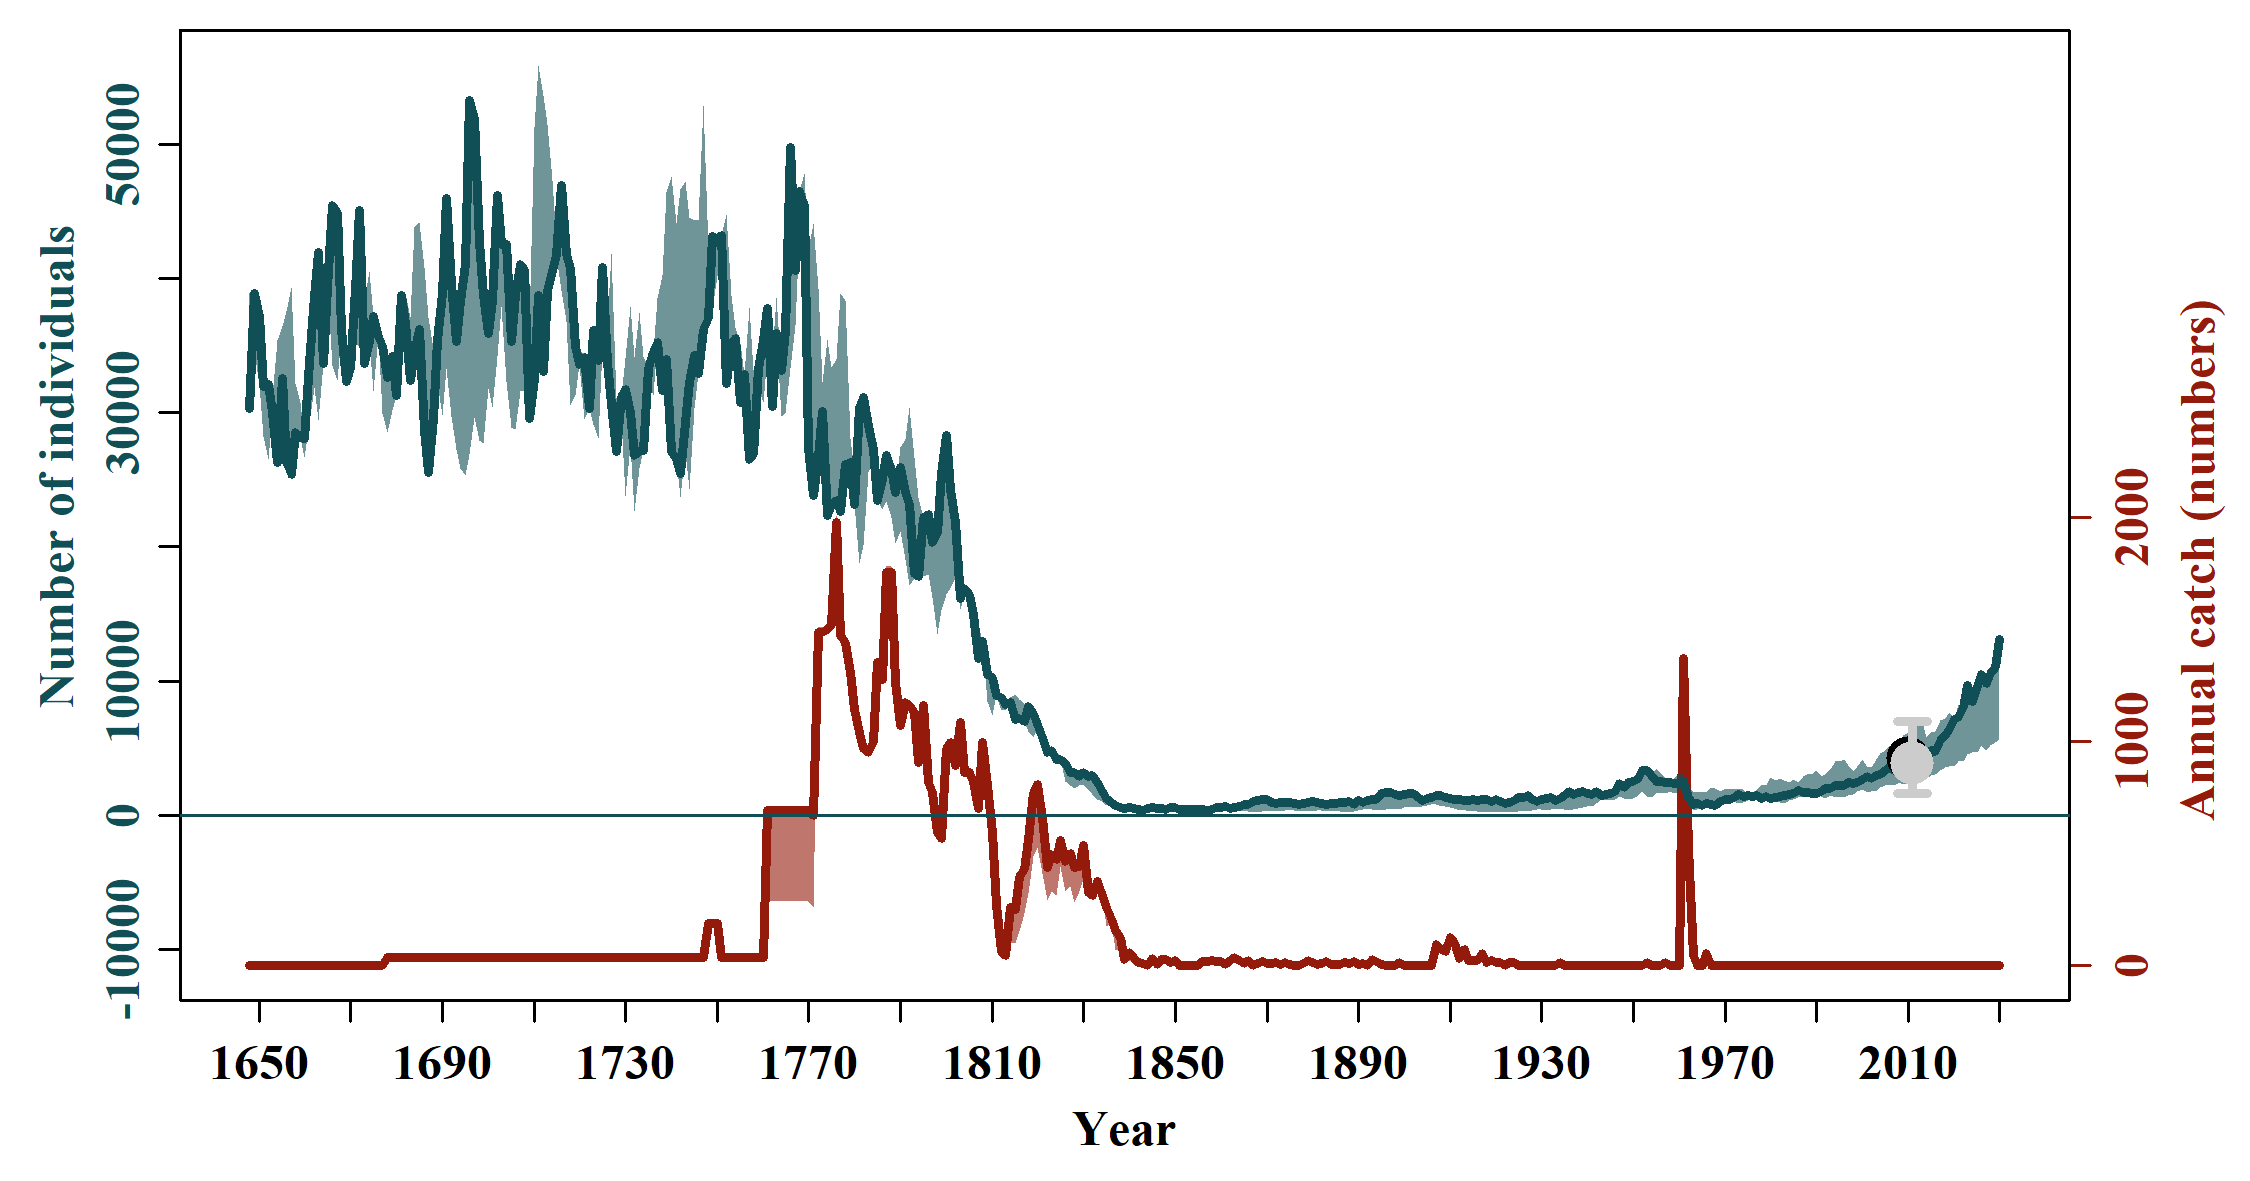

Data behind this chart, as committed beside it:
, N_1648, N_1649, N_1650, N_1651, N_1652, N_1653, N_1654, N_1655, N_1656, N_1657, N_1658, N_1659, N_1660, N_1661, N_1662, N_1663, N_1664, N_1665, N_1666, N_1667, N_1668, N_1669, N_1670
mean, 46459, 48232, 45428, 42033, 41698, 42462, 40334, 42312, 39453, 39088, 37923, 37467, 36282, 40711, 43921, 44847, 41686, 44738, 46228, 43914, 41661, 40293, 40662
median, 30292, 38882, 37162, 31975, 32085, 30043, 26313, 32557, 26322, 25438, 28517, 28141, 28101, 33721, 38640, 41974, 33692, 39340, 45437, 44975, 36239, 32308, 33282
2.5%PI, 25908, 23382, 24029, 22237, 21269, 21559, 21427, 22842, 24066, 24543, 23333, 22795, 20853, 19530, 24600, 23502, 24306, 23356, 22599, 20617, 23199, 26832, 23698
97.5%PI, 118203, 123487, 103426, 103277, 111713, 110899, 108893, 109715, 105813, 101939, 110708, 101822, 93496, 105815, 110835, 102663, 97933, 104711, 105378, 98746, 85740, 91403, 91962
5%PI, 25908, 23382, 24029, 22237, 21269, 21559, 21427, 22842, 24066, 25075, 25158, 26579, 25143, 23129, 28402, 25907, 25023, 25841, 22599, 20617, 26545, 27022, 30664
95%PI, 118203, 97098, 87302, 76862, 75960, 77849, 65144, 66480, 64850, 69794, 64543, 62329, 59394, 62260, 63932, 64048, 58178, 56145, 59261, 56122, 60706, 61461, 62700
min, 17612, 16421, 16661, 15432, 14973, 13589, 13695, 12277, 9533, 7690, 9721, 11408, 11749, 10780, 10830, 11160, 10401, 11620, 10154, 9841, 9222, 8070, 8340
max, 1240509, 1086609, 1166842, 1815908, 1510890, 1681537, 2025758, 2941403, 2355591, 1541584, 1442504, 1872788, 1514469, 1660171, 1430226, 1426705, 1178113, 1217989, 1241850, 1154861, 1200209, 1257236, 1041651
n, 10000, 10000, 10000, 10000, 10000, 10000, 10000, 10000, 10000, 10000, 10000, 10000, 10000, 10000, 10000, 10000, 10000, 10000, 10000, 10000, 10000, 10000, 10000
